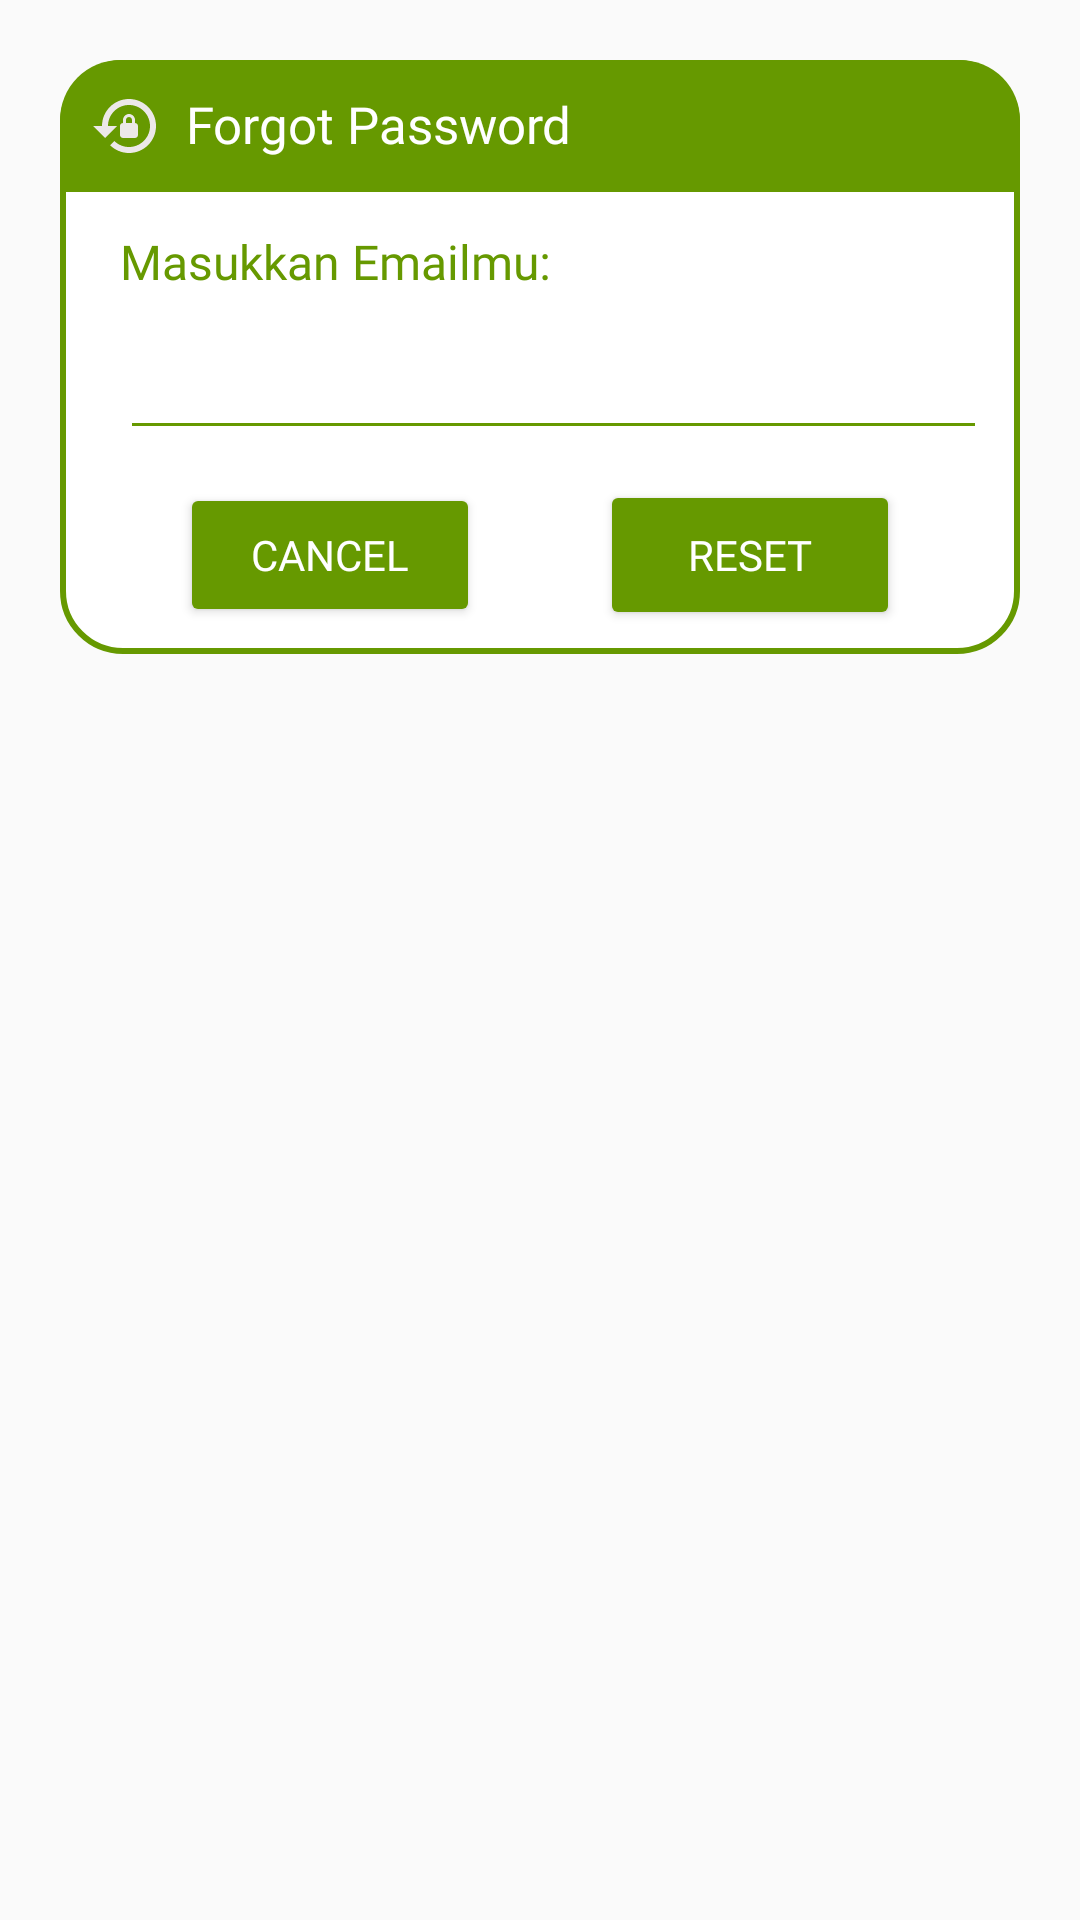

Here is an Android app screen rendered from its layout file. Give the layout XML and the strings, colors and styles it references.
<!-- AndroidManifest.xml: application theme Theme.PTBSejahtera -->
<!-- res/layout/activity_forgot.xml -->
<?xml version="1.0" encoding="utf-8"?>
<androidx.constraintlayout.widget.ConstraintLayout xmlns:android="http://schemas.android.com/apk/res/android"
    xmlns:app="http://schemas.android.com/apk/res-auto"
    xmlns:tools="http://schemas.android.com/tools"
    android:layout_width="match_parent"
    android:layout_height="match_parent"
    android:layout_margin="20dp"
    android:padding="20dp"
    android:id="@+id/forgot">

    <androidx.constraintlayout.widget.ConstraintLayout
        android:layout_width="match_parent"
        android:layout_height="wrap_content"
        android:id="@+id/dialogbox"
        app:layout_constraintTop_toTopOf="parent"
        android:background="@drawable/white_box">

        <TextView
            android:layout_width="match_parent"
            android:layout_height="wrap_content"
            android:id="@+id/fortitle"
            android:text="@string/forpass"
            android:fontFamily="@font/pr"
            android:padding="10dp"
            android:textSize="17sp"
            android:background="@drawable/green_round"
            android:textColor="@color/white"
            android:drawablePadding="8dp"
            app:layout_constraintTop_toTopOf="parent"
            app:drawableLeftCompat="@drawable/baseline_lock_reset_24" />

        <TextView
            android:id="@+id/descfor"
            android:layout_width="match_parent"
            android:layout_height="wrap_content"
            android:layout_marginStart="20dp"
            android:layout_marginEnd="20dp"
            android:layout_marginTop="8dp"
            android:fontFamily="@font/pr"
            android:text="@string/enteremail"
            android:textColor="@android:color/holo_green_dark"
            android:textSize="16sp"
            app:layout_constraintBottom_toTopOf="@+id/emailbox"
            app:layout_constraintTop_toBottomOf="@+id/fortitle"/>

        <EditText
            android:id="@+id/emailbox"
            android:layout_width="289dp"
            android:layout_height="48dp"
            android:layout_marginStart="20dp"
            android:layout_marginBottom="30dp"
            android:backgroundTint="@android:color/holo_green_dark"
            android:maxLines="1"
            android:minHeight="48dp"
            android:textColor="@android:color/holo_green_dark"
            android:textSize="16sp"
            app:layout_constraintBottom_toBottomOf="parent"
            app:layout_constraintStart_toStartOf="parent"
            app:layout_constraintTop_toBottomOf="@id/fortitle"
            tools:ignore="SpeakableTextPresentCheck" />

        <Button
            android:id="@+id/btncancel"
            android:layout_width="100dp"
            android:layout_height="48dp"
            android:layout_marginStart="40dp"
            android:layout_marginTop="10dp"
            android:layout_marginBottom="8dp"
            android:backgroundTint="@android:color/holo_green_dark"
            android:fontFamily="@font/pb"
            android:text="@string/forcan"
            android:textColor="@color/white"
            android:textSize="14sp"
            app:cornerRadius="20dp"
            app:layout_constraintBottom_toBottomOf="@id/dialogbox"
            app:layout_constraintStart_toStartOf="parent"
            app:layout_constraintTop_toBottomOf="@id/emailbox" />

        <Button
            android:id="@+id/btnReset"
            android:layout_width="100dp"
            android:layout_height="50dp"
            android:layout_marginTop="10dp"
            android:layout_marginBottom="8dp"
            android:layout_marginEnd="40dp"
            android:backgroundTint="@android:color/holo_green_dark"
            android:fontFamily="@font/pb"
            android:text="@string/foreset"
            android:textColor="@color/white"
            android:textSize="14sp"
            app:cornerRadius="20dp"
            app:layout_constraintBottom_toBottomOf="@id/dialogbox"
            app:layout_constraintEnd_toEndOf="parent"
            app:layout_constraintTop_toBottomOf="@id/emailbox" />

    </androidx.constraintlayout.widget.ConstraintLayout>

</androidx.constraintlayout.widget.ConstraintLayout>
<!-- resources referenced by this layout -->
<resources>
  <color name="white">#FFFFFFFF</color>
  <!-- drawable baseline_lock_reset_24 (drawable) -->
  <vector android:height="24dp" android:tint="#ECE8E8"
      android:viewportHeight="24" android:viewportWidth="24"
      android:width="24dp" xmlns:android="http://schemas.android.com/apk/res/android">
      <path android:fillColor="@android:color/white" android:pathData="M13,3c-4.97,0 -9,4.03 -9,9H1l4,4l4,-4H6c0,-3.86 3.14,-7 7,-7s7,3.14 7,7s-3.14,7 -7,7c-1.9,0 -3.62,-0.76 -4.88,-1.99L6.7,18.42C8.32,20.01 10.55,21 13,21c4.97,0 9,-4.03 9,-9S17.97,3 13,3zM15,11v-1c0,-1.1 -0.9,-2 -2,-2s-2,0.9 -2,2v1c-0.55,0 -1,0.45 -1,1v3c0,0.55 0.45,1 1,1h4c0.55,0 1,-0.45 1,-1v-3C16,11.45 15.55,11 15,11zM14,11h-2v-1c0,-0.55 0.45,-1 1,-1s1,0.45 1,1V11z"/>
  </vector>
  <!-- drawable green_round (drawable) -->
  <?xml version="1.0" encoding="utf-8"?>
  <shape xmlns:android="http://schemas.android.com/apk/res/android"
      android:shape="rectangle">
  
      <solid
          android:color="@android:color/holo_green_dark"/>
  
      <corners
          android:topLeftRadius="20dp"
          android:topRightRadius="20dp"/>
  
  </shape>
  <!-- drawable white_box (drawable) -->
  <?xml version="1.0" encoding="utf-8"?>
  <shape xmlns:android="http://schemas.android.com/apk/res/android"
      android:shape="rectangle">
  
      <corners
          android:radius="20dp"/>
  
      <stroke
          android:color="@android:color/holo_green_dark"
          android:width="2dp"/>
  
      <solid
          android:color="@color/white"/>
  
  </shape>
  <string name="enteremail">Masukkan Emailmu:</string>
  <string name="forcan">Cancel</string>
  <string name="foreset">Reset</string>
  <string name="forpass">Forgot Password</string>
  <style name="Theme.PTBSejahtera" parent="Theme.MaterialComponents.DayNight.NoActionBar.Bridge">
          
          <item name="colorPrimary">@color/ijobanget</item>
          <item name="colorPrimaryVariant">@color/ijobanget</item>
          <item name="colorOnPrimary">@color/white</item>
          
  
          <item name="android:statusBarColor">@color/ijobanget</item>
      </style>
  <color name="ijobanget">#70B100</color>
</resources>
